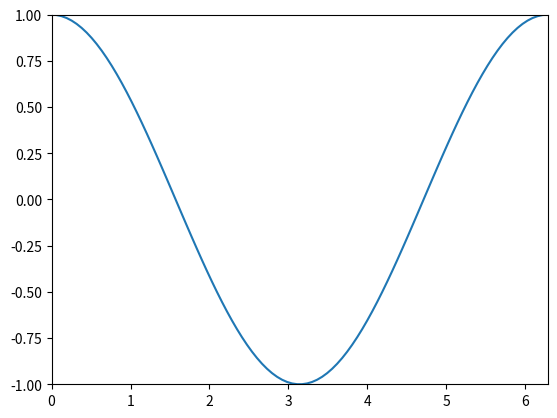

Reproduce this figure in Python.
import numpy as np
import matplotlib.pyplot as plt
from matplotlib.animation import FuncAnimation


def create_animation(frames: int = 20):
    """Return a lightweight weather simulation animation."""
    fig, ax = plt.subplots()
    x = np.linspace(0, 2 * np.pi, 100)
    line, = ax.plot(x, np.cos(x))
    ax.set_xlim(0, 2 * np.pi)
    ax.set_ylim(-1, 1)

    def update(frame: int):
        line.set_ydata(np.cos(x + frame * 0.2))
        return line,

    anim = FuncAnimation(fig, update, frames=frames, interval=50, blit=True)
    return fig, anim


if __name__ == "__main__":
    fig, anim = create_animation()
    plt.show()
